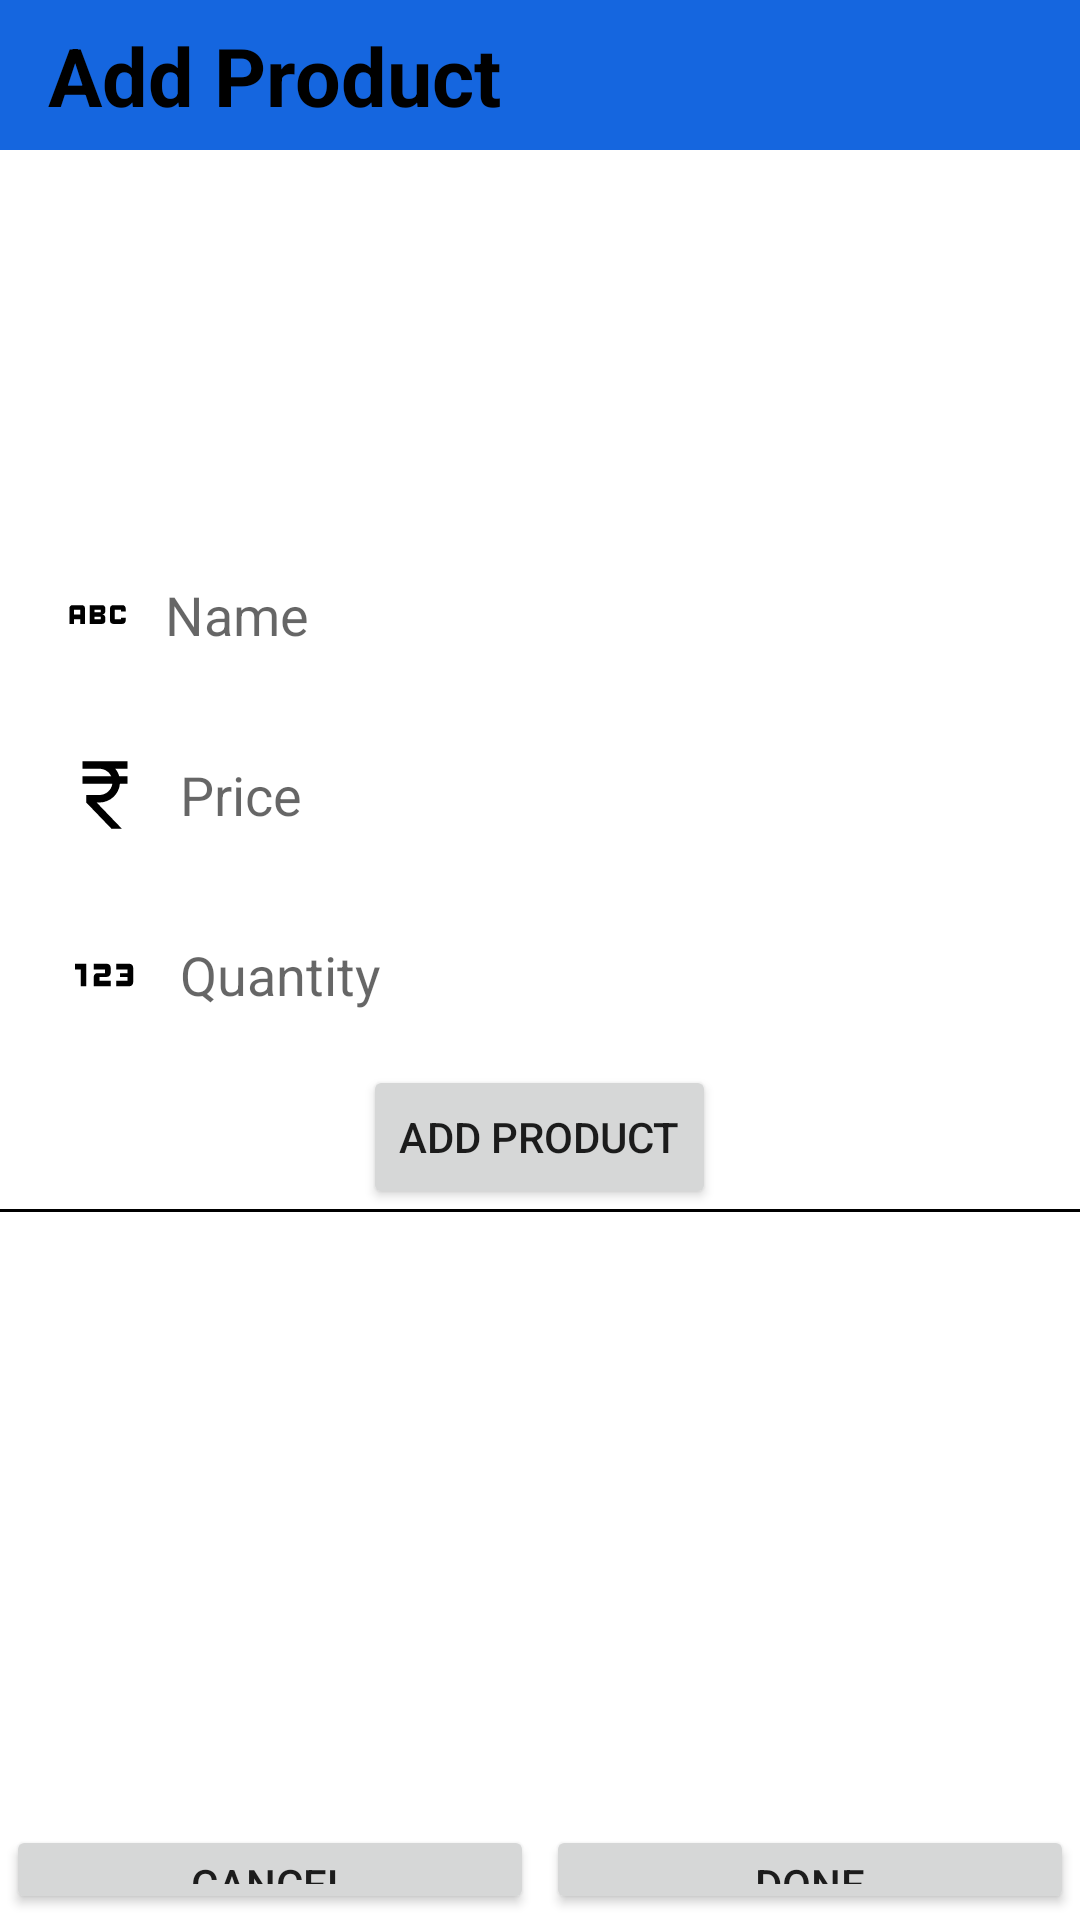

Reconstruct the res/layout file that produces this screen, plus the resources it refers to.
<!-- AndroidManifest.xml: application theme Theme.Business.NoActionBar -->
<!-- res/layout/activity_add_by_image.xml -->
<?xml version="1.0" encoding="utf-8"?>
<LinearLayout xmlns:android="http://schemas.android.com/apk/res/android"
    android:layout_width="match_parent"
    android:layout_height="match_parent"
    android:backgroundTintMode="add"
    android:orientation="vertical">

    <androidx.appcompat.widget.Toolbar

        android:id="@+id/toolbar_byimage"
        android:layout_width="match_parent"
        android:layout_height="50dp"
        android:background="#1566DF">

        <TextView
            android:layout_width="match_parent"
            android:layout_height="wrap_content"
            android:text="Add Product"
            android:textColor="#000000"
            android:textSize="27dp"
            android:textStyle="bold" />
    </androidx.appcompat.widget.Toolbar>

    <LinearLayout
        android:layout_width="match_parent"
        android:layout_height="wrap_content"
        android:gravity="center_horizontal"
        android:orientation="vertical"
        android:layout_marginTop="5dp">

        <ImageView
            android:id="@+id/image_byimage"
            android:layout_width="120dp"
            android:layout_height="120dp"
            android:background="@drawable/add_product_image_icon" />

        <EditText
            android:id="@+id/product_name_text"
            android:layout_width="match_parent"
            android:layout_height="50dp"
            android:layout_marginLeft="10dp"
            android:layout_marginTop="5dp"
            android:layout_marginRight="10dp"
            android:background="@drawable/blue_border_rounded_cornwe"
            android:backgroundTint="#C5C5C5"
            android:drawableStart="@drawable/product_name_icon"
            android:drawablePadding="10dp"
            android:hint="Name"
            android:paddingLeft="10dp" />

        <EditText
            android:id="@+id/product_price_text"
            android:layout_width="match_parent"
            android:layout_height="50dp"
            android:layout_marginLeft="10dp"
            android:layout_marginTop="10dp"
            android:layout_marginRight="10dp"
            android:background="@drawable/blue_border_rounded_cornwe"
            android:backgroundTint="#C5C5C5"
            android:drawableStart="@drawable/product_price_icon"
            android:drawablePadding="10dp"
            android:drawableTint="@color/black"
            android:hint="Price"
            android:paddingLeft="10dp" />


        <LinearLayout
            android:layout_width="match_parent"
            android:layout_height="wrap_content"
            android:orientation="horizontal">

            <EditText
                android:id="@+id/product_quantity_text"
                android:layout_width="match_parent"
                android:layout_height="50dp"
                android:layout_marginLeft="10dp"
                android:layout_marginTop="10dp"
                android:layout_marginRight="10dp"
                android:background="@drawable/blue_border_rounded_cornwe"
                android:backgroundTint="#C5C5C5"
                android:drawableStart="@drawable/product_quantity_icon"
                android:drawablePadding="10dp"
                android:drawableTint="@color/black"
                android:hint="Quantity"
                android:paddingLeft="10dp" />

        </LinearLayout>
        <Button
            android:id="@+id/add_product_byimage"
            android:layout_width="wrap_content"
            android:layout_height="wrap_content"
            android:layout_marginTop="5dp"
            android:text="Add Product" />

    </LinearLayout>
    <LinearLayout
        android:layout_width="match_parent"
        android:layout_height="1dp"
        android:background="@color/black"
        />
    <LinearLayout
        android:layout_width="match_parent"
        android:layout_height="match_parent"
        android:orientation="vertical">
        <androidx.recyclerview.widget.RecyclerView
            android:id="@+id/wishlist_byimage"
            android:layout_width="match_parent"
            android:layout_height="match_parent"
            android:layout_weight="1"/>

        <LinearLayout
            android:layout_width="match_parent"
            android:layout_height="match_parent"
            android:orientation="horizontal"
            android:layout_weight="6">
            <Button
                android:layout_width="match_parent"
                android:layout_height="match_parent"
                android:text="Cancel"
                android:layout_weight="1"
                android:layout_margin="2dp"/>

            <Button
                android:id="@+id/DoneByImage"
                android:layout_width="match_parent"
                android:layout_height="match_parent"
                android:layout_margin="2dp"
                android:layout_weight="1"
                android:text="Done" />
        </LinearLayout>
    </LinearLayout>

</LinearLayout>
<!-- resources referenced by this layout -->
<resources>
  <!-- drawable product_name_icon (drawable) -->
  <vector xmlns:android="http://schemas.android.com/apk/res/android"
      android:width="25dp"
      android:height="25dp"
      android:tint="#000000"
      android:viewportWidth="24"
      android:viewportHeight="24">
      <path
          android:fillColor="@android:color/white"
          android:pathData="M21,11h-1.5v-0.5h-2v3h2V13H21v1c0,0.55 -0.45,1 -1,1h-3c-0.55,0 -1,-0.45 -1,-1v-4c0,-0.55 0.45,-1 1,-1h3c0.55,0 1,0.45 1,1V11zM8,10v5H6.5v-1.5h-2V15H3v-5c0,-0.55 0.45,-1 1,-1h3C7.55,9 8,9.45 8,10zM6.5,10.5h-2V12h2V10.5zM13.5,12c0.55,0 1,0.45 1,1v1c0,0.55 -0.45,1 -1,1h-4V9h4c0.55,0 1,0.45 1,1v1C14.5,11.55 14.05,12 13.5,12zM11,10.5v0.75h2V10.5H11zM13,12.75h-2v0.75h2V12.75z" />
  </vector>
  <!-- drawable product_price_icon (drawable) -->
  <vector xmlns:android="http://schemas.android.com/apk/res/android"
      android:width="30dp"
      android:height="30dp"
      android:tint="#000000"
      android:viewportWidth="24"
      android:viewportHeight="24">
      <path
          android:fillColor="@android:color/white"
          android:pathData="M13.66,7C13.1,5.82 11.9,5 10.5,5L6,5V3h12v2l-3.26,0c0.48,0.58 0.84,1.26 1.05,2L18,7v2l-2.02,0c-0.25,2.8 -2.61,5 -5.48,5H9.77l6.73,7h-2.77L7,14v-2h3.5c1.76,0 3.22,-1.3 3.46,-3L6,9V7L13.66,7z" />
  </vector>
  <!-- drawable product_quantity_icon (drawable) -->
  <vector android:height="30dp" android:tint="#000000"
      android:viewportHeight="24" android:viewportWidth="24"
      android:width="30dp" xmlns:android="http://schemas.android.com/apk/res/android">
      <path android:fillColor="@android:color/white" android:pathData="M7,15H5.5v-4.5H4V9h3V15zM13.5,13.5h-3v-1h2c0.55,0 1,-0.45 1,-1V10c0,-0.55 -0.45,-1 -1,-1H9v1.5h3v1h-2c-0.55,0 -1,0.45 -1,1V15h4.5V13.5zM19.5,14v-4c0,-0.55 -0.45,-1 -1,-1H15v1.5h3v1h-2v1h2v1h-3V15h3.5C19.05,15 19.5,14.55 19.5,14z"/>
  </vector>
  <style name="Theme.Business.NoActionBar">
          <item name="windowActionBar">true</item>
          <item name="windowNoTitle">true</item>
      </style>
  <!-- not gathered from this repository: default colours our renderer supplied (Android Studio template values) -->
  <color name="black">#FF000000</color>
</resources>
